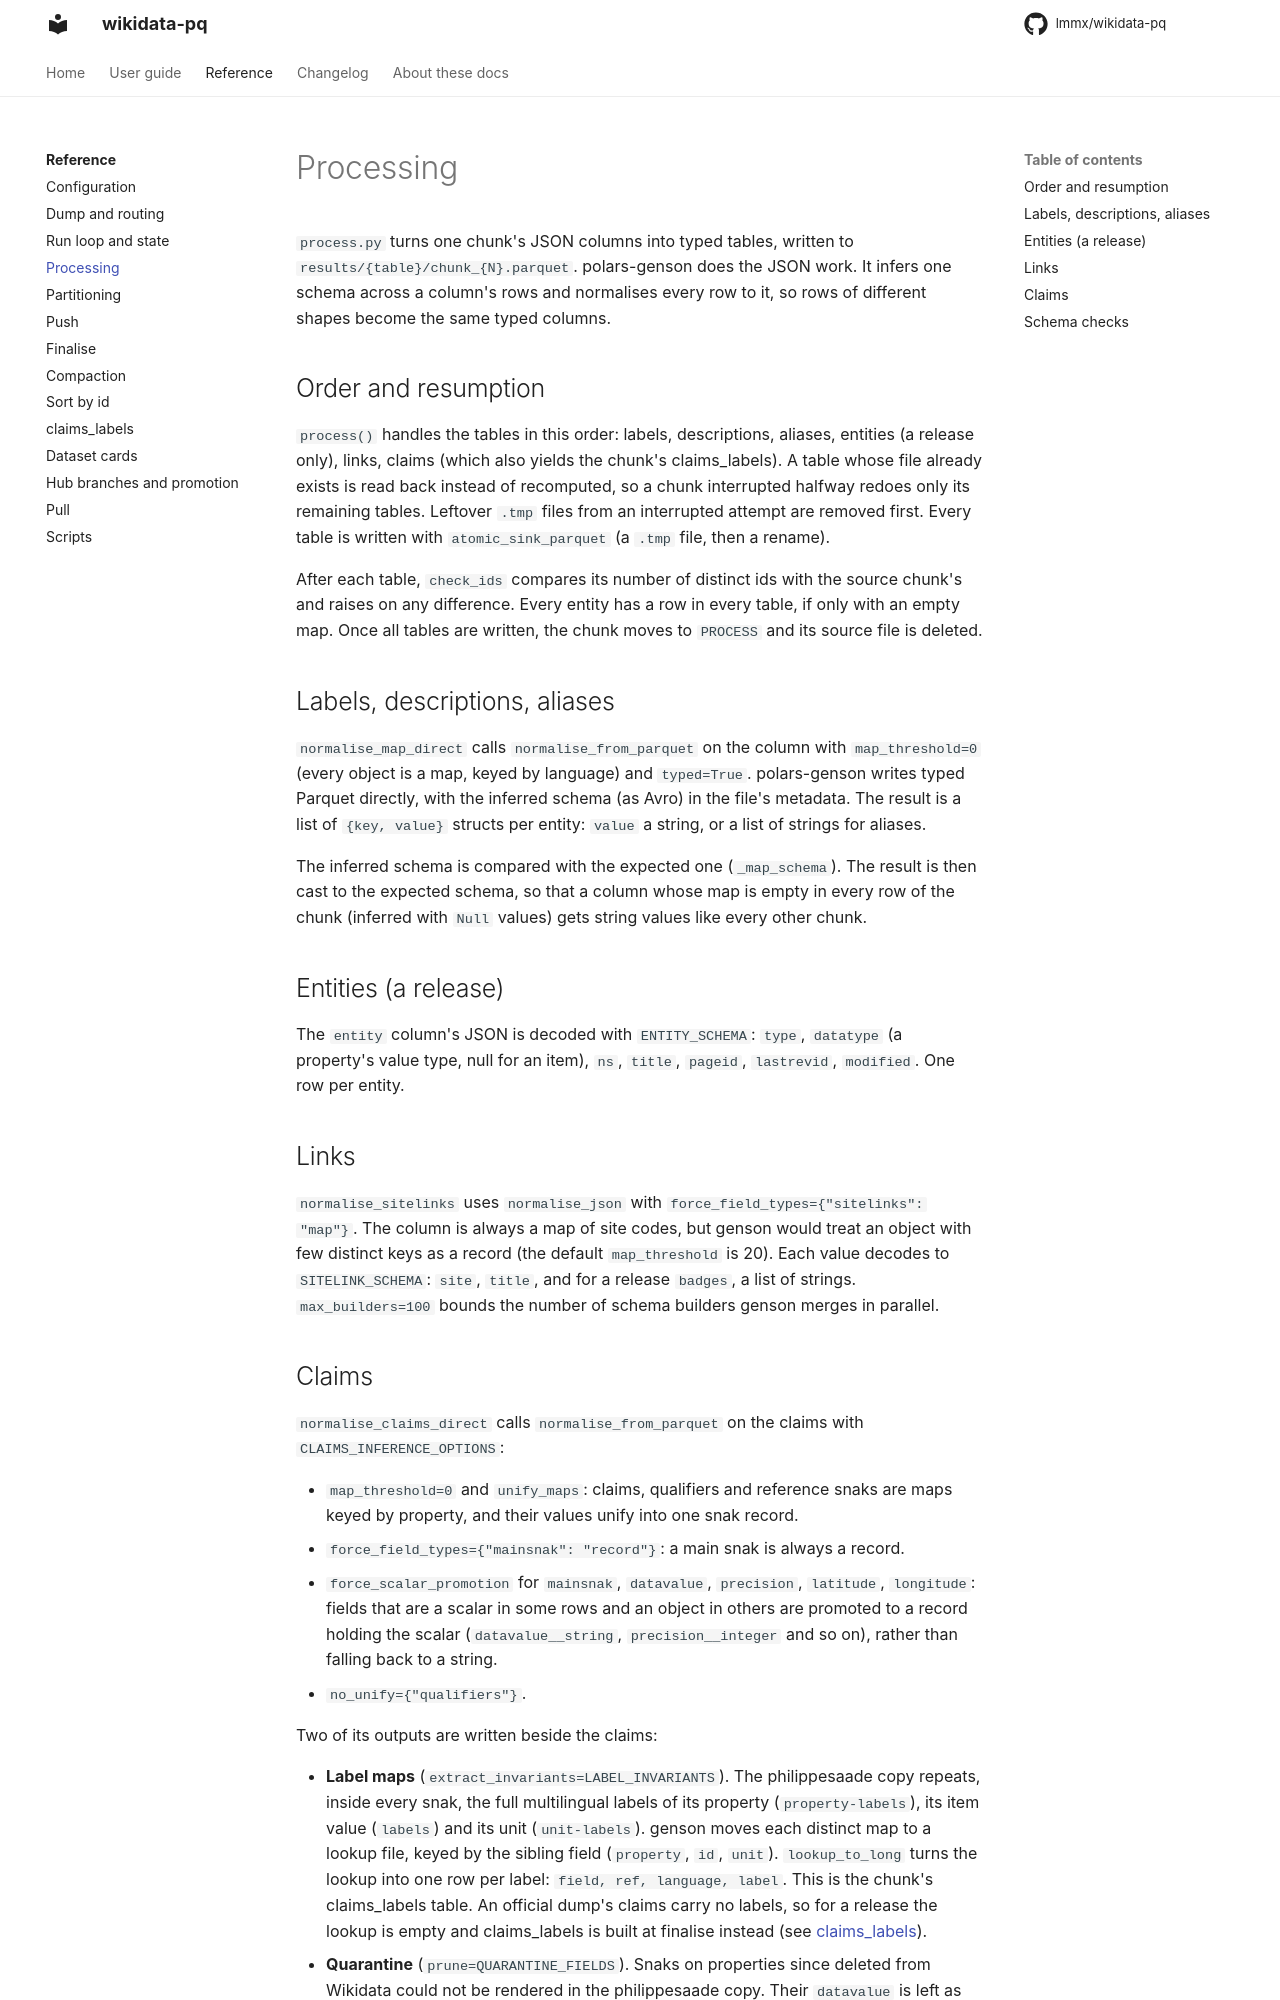

repository: lmmx/wikidata-pq · page: reference/process/index.html · generator: mkdocs

# Processing

`process.py` turns one chunk's JSON columns into typed tables, written to
`results/{table}/chunk_{N}.parquet`. polars-genson does the JSON work. It infers one schema
across a column's rows and normalises every row to it, so rows of different shapes become
the same typed columns.

## Order and resumption

`process()` handles the tables in this order: labels, descriptions, aliases, entities (a
release only), links, claims (which also yields the chunk's claims_labels). A table whose
file already exists is read back instead of recomputed, so a chunk interrupted halfway
redoes only its remaining tables. Leftover `.tmp` files from an interrupted attempt are
removed first. Every table is written with `atomic_sink_parquet` (a `.tmp` file, then a
rename).

After each table, `check_ids` compares its number of distinct ids with the source chunk's
and raises on any difference. Every entity has a row in every table, if only with an empty
map. Once all tables are written, the chunk moves to `PROCESS` and its source file is
deleted.

## Labels, descriptions, aliases

`normalise_map_direct` calls `normalise_from_parquet` on the column with `map_threshold=0`
(every object is a map, keyed by language) and `typed=True`. polars-genson writes typed
Parquet directly, with the inferred schema (as Avro) in the file's metadata. The result is
a list of `{key, value}` structs per entity: `value` a string, or a list of strings for
aliases.

The inferred schema is compared with the expected one (`_map_schema`). The result is then
cast to the expected schema, so that a column whose map is empty in every row of the chunk
(inferred with `Null` values) gets string values like every other chunk.

## Entities (a release)

The `entity` column's JSON is decoded with `ENTITY_SCHEMA`: `type`, `datatype` (a
property's value type, null for an item), `ns`, `title`, `pageid`, `lastrevid`,
`modified`. One row per entity.

## Links

`normalise_sitelinks` uses `normalise_json` with `force_field_types={"sitelinks": "map"}`.
The column is always a map of site codes, but genson would treat an object with few
distinct keys as a record (the default `map_threshold` is 20). Each value decodes to
`SITELINK_SCHEMA`: `site`, `title`, and for a release `badges`, a list of strings.
`max_builders=100` bounds the number of schema builders genson merges in parallel.
